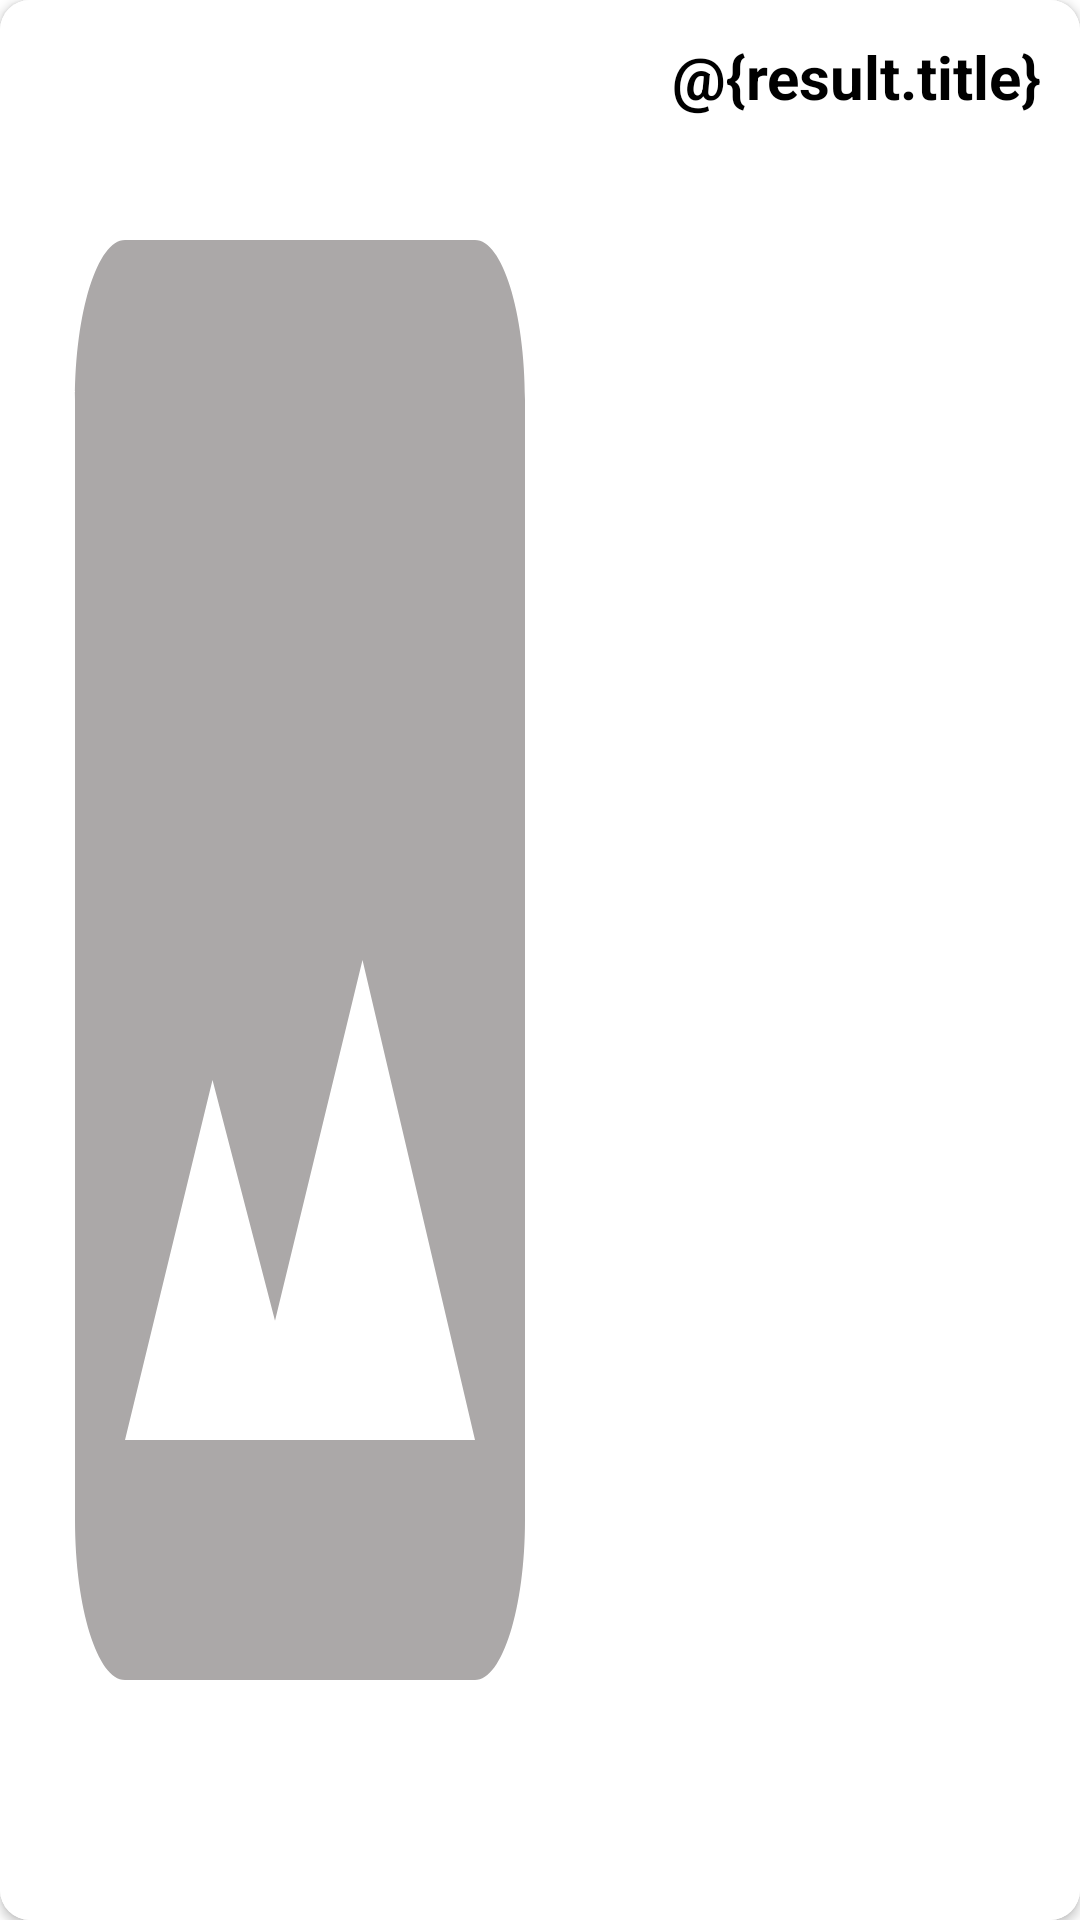

Layout XML and referenced resources for this Android screen:
<!-- AndroidManifest.xml: application theme Theme.Testwiyatmoko -->
<!-- res/layout/layout_item_movie.xml -->
<?xml version="1.0" encoding="utf-8"?>
<androidx.cardview.widget.CardView xmlns:android="http://schemas.android.com/apk/res/android"
    xmlns:app="http://schemas.android.com/apk/res-auto"
    android:id="@+id/row_cardView"
    android:layout_width="match_parent"
    android:layout_height="wrap_content"
    android:layout_marginStart="4dp"
    android:layout_marginEnd="4dp"
    app:cardCornerRadius="10dp"
    app:layout_constraintTop_toTopOf="parent"
    app:strokeWidth="1dp">


    <androidx.constraintlayout.widget.ConstraintLayout
        android:layout_width="match_parent"
        android:layout_height="match_parent"
        android:background="@color/white">

        <ImageView
            android:id="@+id/movie_imageView"
            android:layout_width="200dp"
            android:layout_height="0dp"
            android:layout_marginEnd="12dp"
            android:scaleType="centerCrop"
            android:background="@drawable/ic_image_bank"
            app:layout_constraintBottom_toBottomOf="parent"
            app:layout_constraintEnd_toStartOf="@+id/title_textView"
            app:layout_constraintStart_toStartOf="parent"
            app:layout_constraintTop_toTopOf="parent" />

        <TextView
            android:id="@+id/title_textView"
            android:layout_width="0dp"
            android:layout_height="wrap_content"
            android:layout_marginStart="12dp"
            android:layout_marginTop="12dp"
            android:layout_marginEnd="12dp"
            android:ellipsize="end"
            android:maxLines="2"
            android:text="@{result.title}"
            android:textColor="@color/black"
            android:textSize="20sp"
            android:textStyle="bold"
            app:layout_constraintEnd_toEndOf="parent"
            app:layout_constraintHorizontal_bias="0.0"
            app:layout_constraintStart_toEndOf="@+id/movie_imageView"
            app:layout_constraintTop_toTopOf="parent" />

        <TextView
            android:id="@+id/description_textView"
            android:layout_width="0dp"
            android:layout_height="wrap_content"
            android:layout_marginTop="12dp"
            android:ellipsize="end"
            android:maxLines="3"
            app:layout_constraintEnd_toEndOf="@+id/title_textView"
            app:layout_constraintStart_toStartOf="@+id/title_textView"
            app:layout_constraintTop_toBottomOf="@+id/title_textView" />

        <ImageView
            android:id="@+id/heart_imageView"
            android:layout_width="wrap_content"
            android:layout_height="wrap_content"
            android:layout_marginTop="12dp"
            android:layout_marginBottom="36dp"
            app:layout_constraintBottom_toBottomOf="parent"
            app:layout_constraintEnd_toEndOf="@+id/heart_textView"
            app:layout_constraintStart_toStartOf="@+id/heart_textView"
            app:layout_constraintTop_toBottomOf="@+id/description_textView" />

        <TextView
            android:id="@+id/popularity_textView"
            android:layout_width="wrap_content"
            android:layout_height="wrap_content"
            android:textAlignment="center"
            app:layout_constraintStart_toStartOf="@+id/description_textView"
            app:layout_constraintTop_toBottomOf="@+id/heart_imageView" />

        <ImageView
            android:id="@+id/clock_imageView"
            android:layout_width="wrap_content"
            android:layout_height="wrap_content"
            app:layout_constraintEnd_toEndOf="@+id/clock_textView"
            app:layout_constraintStart_toStartOf="@+id/clock_textView"
            app:layout_constraintTop_toTopOf="@+id/heart_imageView" />

        <TextView
            android:id="@+id/clock_textView"
            android:layout_width="wrap_content"
            android:layout_height="wrap_content"
            android:layout_marginStart="24dp"
            android:textAlignment="center"
            app:layout_constraintStart_toEndOf="@+id/heart_textView"
            app:layout_constraintTop_toBottomOf="@+id/clock_imageView" />

        <ImageView
            android:id="@+id/leaf_imageView"
            android:layout_width="wrap_content"
            android:layout_height="wrap_content"
            app:layout_constraintEnd_toEndOf="@+id/leaf_textView"
            app:layout_constraintStart_toStartOf="@+id/leaf_textView"
            app:layout_constraintTop_toTopOf="@+id/clock_imageView" />

        <TextView
            android:id="@+id/leaf_textView"
            android:layout_width="wrap_content"
            android:layout_height="wrap_content"
            android:layout_marginStart="24dp"
            android:text=""
            android:textAlignment="center"
            app:layout_constraintStart_toEndOf="@+id/clock_textView"
            app:layout_constraintTop_toBottomOf="@+id/leaf_imageView" />

    </androidx.constraintlayout.widget.ConstraintLayout>

</androidx.cardview.widget.CardView>
<!-- resources referenced by this layout -->
<resources>
  <color name="black">#FF000000</color>
  <color name="white">#FFFFFFFF</color>
  <!-- drawable ic_image_bank (drawable) -->
  <vector android:height="24dp" android:tint="#ABA8A8"
      android:viewportHeight="24" android:viewportWidth="24"
      android:width="24dp" xmlns:android="http://schemas.android.com/apk/res/android">
      <path android:fillColor="@android:color/white" android:pathData="M21,19V5c0,-1.1 -0.9,-2 -2,-2H5c-1.1,0 -2,0.9 -2,2v14c0,1.1 0.9,2 2,2h14c1.1,0 2,-0.9 2,-2zM8.5,13.5l2.5,3.01L14.5,12l4.5,6H5l3.5,-4.5z"/>
  </vector>
  <style name="Theme.Testwiyatmoko" parent="Theme.MaterialComponents.DayNight.DarkActionBar">
          
          <item name="colorPrimary">@color/purple_500</item>
          <item name="colorPrimaryVariant">@color/purple_700</item>
          <item name="colorOnPrimary">@color/white</item>
          
          <item name="colorSecondary">@color/teal_200</item>
          <item name="colorSecondaryVariant">@color/teal_700</item>
          <item name="colorOnSecondary">@color/black</item>
          
          <item name="android:statusBarColor" tools:targetApi="l">?attr/colorPrimaryVariant</item>
          
      </style>
  <color name="purple_500">#FF6200EE</color>
  <color name="purple_700">#FF3700B3</color>
  <color name="teal_200">#FF03DAC5</color>
  <color name="teal_700">#FF018786</color>
</resources>
